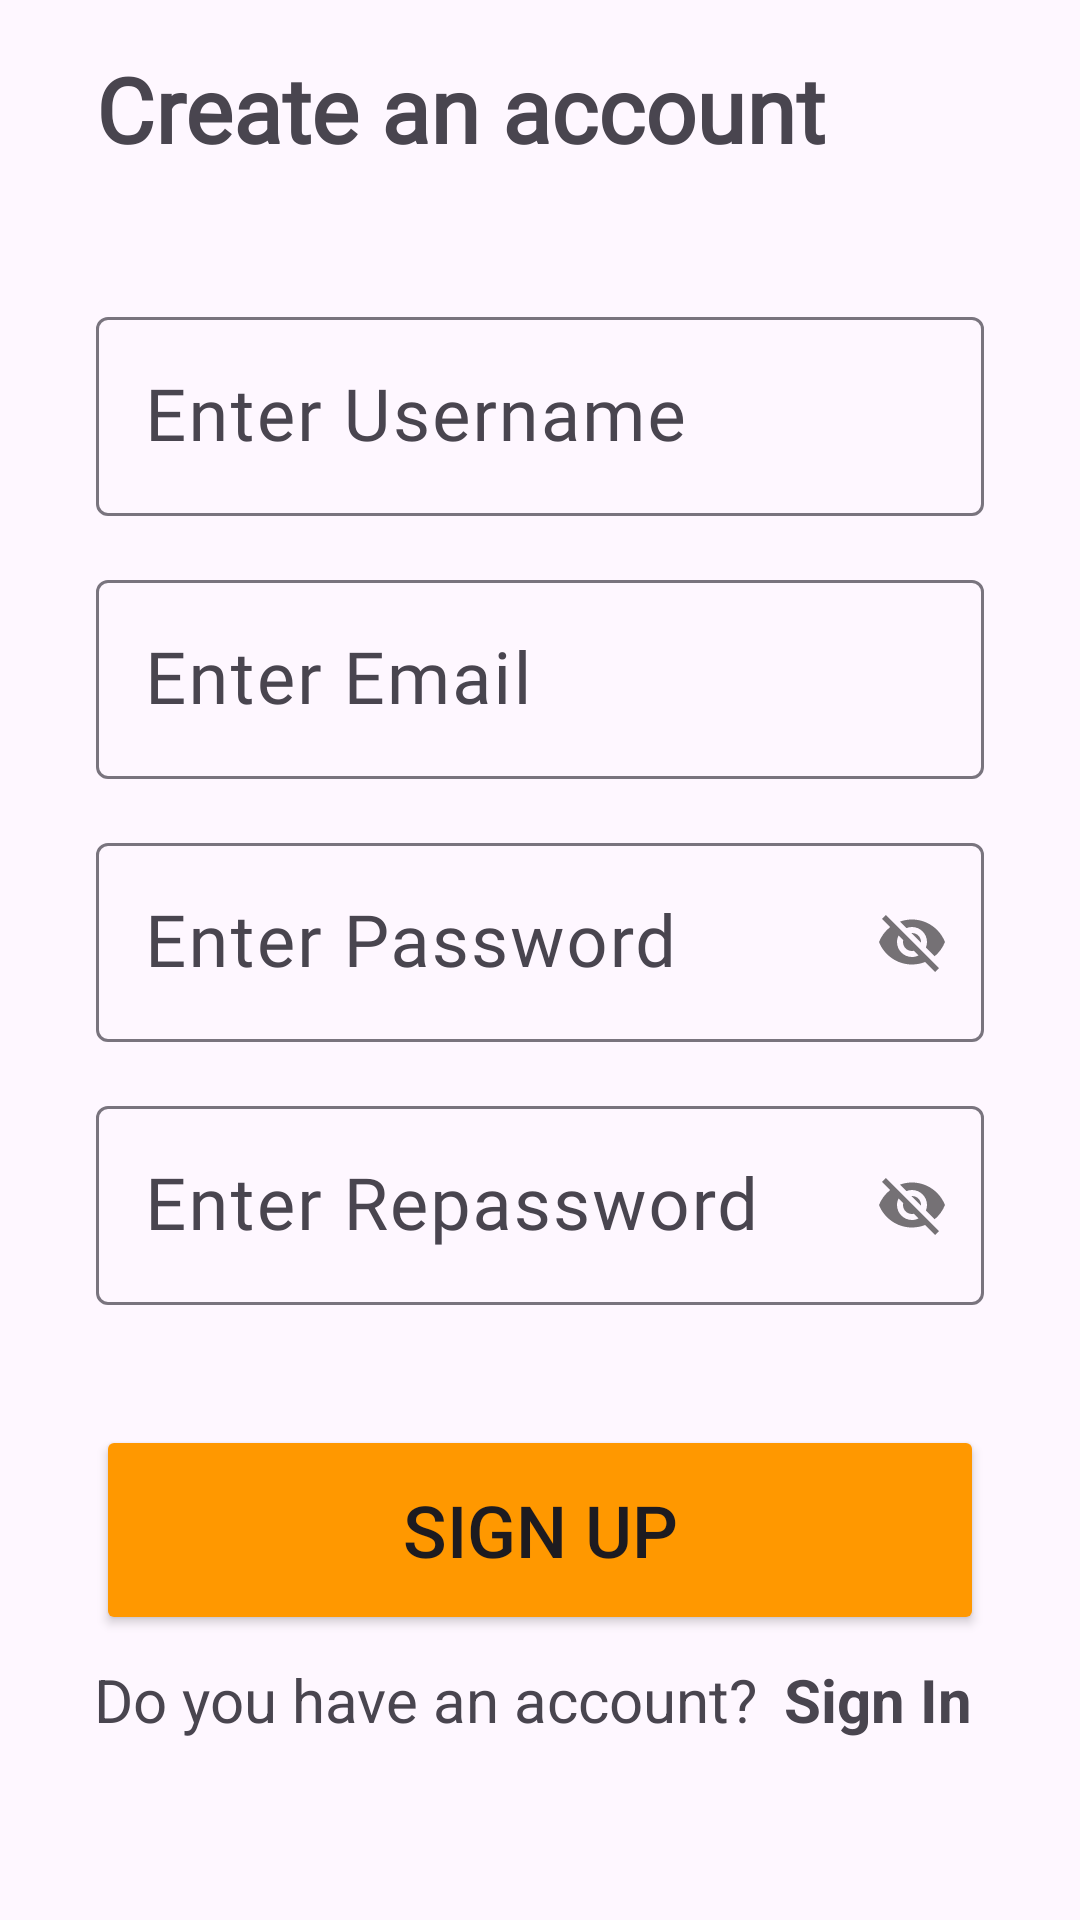

Android layout source for this screen:
<!-- AndroidManifest.xml: application theme Theme.RegisterAndLoginWithFirebase -->
<!-- res/layout/fragment_register.xml -->
<?xml version="1.0" encoding="utf-8"?>
<androidx.constraintlayout.widget.ConstraintLayout xmlns:android="http://schemas.android.com/apk/res/android"
    xmlns:app="http://schemas.android.com/apk/res-auto"
    xmlns:tools="http://schemas.android.com/tools"
    android:layout_width="match_parent"
    android:layout_height="match_parent"
    android:backgroundTint="@color/layoutBackgroundColor"
    tools:context=".ui.fragment.RegisterFragment" >

    <TextView
        android:id="@+id/textView"
        android:layout_width="0dp"
        android:layout_height="wrap_content"
        android:layout_marginStart="32dp"
        android:layout_marginTop="16dp"
        android:fontFamily="@font/allerta"
        android:text="Create an account"
        android:textSize="30sp"
        android:textStyle="bold"
        app:layout_constraintStart_toStartOf="parent"
        app:layout_constraintTop_toTopOf="parent" />

    <com.google.android.material.textfield.TextInputLayout
        android:id="@+id/textInputLayout"
        android:layout_width="0dp"
        android:layout_height="wrap_content"
        android:layout_marginStart="32dp"
        android:layout_marginTop="44dp"
        android:layout_marginEnd="32dp"
        app:layout_constraintEnd_toEndOf="parent"
        app:layout_constraintStart_toStartOf="parent"
        app:layout_constraintTop_toBottomOf="@+id/textView">

        <com.google.android.material.textfield.TextInputEditText
            android:id="@+id/editUsername"
            android:layout_width="match_parent"
            android:layout_height="wrap_content"
            android:fontFamily="@font/allerta"
            android:hint="Enter Username"
            android:textSize="24sp" />
    </com.google.android.material.textfield.TextInputLayout>

    <com.google.android.material.textfield.TextInputLayout
        android:id="@+id/textInputLayout2"
        android:layout_width="0dp"
        android:layout_height="wrap_content"
        android:layout_marginStart="32dp"
        android:layout_marginTop="16dp"
        android:layout_marginEnd="32dp"
        app:layout_constraintEnd_toEndOf="parent"
        app:layout_constraintStart_toStartOf="parent"
        app:layout_constraintTop_toBottomOf="@+id/textInputLayout">

        <com.google.android.material.textfield.TextInputEditText
            android:id="@+id/editEmail"
            android:layout_width="match_parent"
            android:layout_height="wrap_content"
            android:fontFamily="@font/allerta"
            android:hint="Enter Email"
            android:textSize="24sp" />
    </com.google.android.material.textfield.TextInputLayout>

    <TextView
        android:id="@+id/textSignUp"
        android:layout_width="wrap_content"
        android:layout_height="wrap_content"
        android:layout_marginTop="8dp"
        android:layout_marginEnd="36dp"
        android:text="Sign In"
        android:textSize="20sp"
        android:textStyle="bold"
        app:layout_constraintEnd_toEndOf="parent"
        app:layout_constraintTop_toBottomOf="@+id/buttonSignUp" />

    <TextView
        android:id="@+id/textView3"
        android:layout_width="wrap_content"
        android:layout_height="wrap_content"
        android:layout_marginTop="8dp"
        android:layout_marginEnd="4dp"
        android:text="Do you have an account? "
        android:textSize="20sp"
        app:layout_constraintEnd_toStartOf="@+id/textSignUp"
        app:layout_constraintTop_toBottomOf="@+id/buttonSignUp" />

    <Button
        android:id="@+id/buttonSignUp"
        android:layout_width="0dp"
        android:layout_height="70dp"
        android:layout_marginStart="32dp"
        android:layout_marginTop="40dp"
        android:layout_marginEnd="32dp"
        android:backgroundTint="@color/buttonColor"
        android:text="Sign Up"
        android:textSize="24sp"
        app:layout_constraintEnd_toEndOf="parent"
        app:layout_constraintHorizontal_bias="1.0"
        app:layout_constraintStart_toStartOf="parent"
        app:layout_constraintTop_toBottomOf="@+id/textInputLayout4" />

    <com.google.android.material.textfield.TextInputLayout
        android:id="@+id/textInputLayout3"
        android:layout_width="0dp"
        android:layout_height="wrap_content"
        android:layout_marginStart="32dp"
        android:layout_marginTop="16dp"
        android:layout_marginEnd="32dp"
        app:layout_constraintEnd_toEndOf="parent"
        app:passwordToggleEnabled="true"
        app:layout_constraintStart_toStartOf="parent"
        app:layout_constraintTop_toBottomOf="@+id/textInputLayout2">

        <com.google.android.material.textfield.TextInputEditText
            android:id="@+id/editPassword"
            android:layout_width="match_parent"
            android:layout_height="wrap_content"
            android:fontFamily="@font/allerta"
            android:hint="Enter Password"
            android:textSize="24sp" />
    </com.google.android.material.textfield.TextInputLayout>

    <com.google.android.material.textfield.TextInputLayout
        android:id="@+id/textInputLayout4"
        android:layout_width="0dp"
        android:layout_height="wrap_content"
        android:layout_marginStart="32dp"
        android:layout_marginTop="16dp"
        android:layout_marginEnd="32dp"
        app:layout_constraintEnd_toEndOf="parent"
        app:passwordToggleEnabled="true"
        app:layout_constraintStart_toStartOf="parent"
        app:layout_constraintTop_toBottomOf="@+id/textInputLayout3">

        <com.google.android.material.textfield.TextInputEditText
            android:id="@+id/editRepassword"
            android:layout_width="match_parent"
            android:layout_height="wrap_content"
            android:fontFamily="@font/allerta"
            android:hint="Enter Repassword"
            android:textSize="24sp" />
    </com.google.android.material.textfield.TextInputLayout>

</androidx.constraintlayout.widget.ConstraintLayout>
<!-- resources referenced by this layout -->
<resources>
  <color name="buttonColor">#FF9800</color>
  <color name="layoutBackgroundColor">#E8E4DF</color>
  <style name="Theme.RegisterAndLoginWithFirebase" parent="Base.Theme.RegisterAndLoginWithFirebase" />
  <style name="Base.Theme.RegisterAndLoginWithFirebase" parent="Theme.Material3.DayNight.NoActionBar">
          
          
          <item name="android:statusBarColor">@color/statusBarColor</item>
      </style>
  <color name="statusBarColor">#FF9800</color>
</resources>
